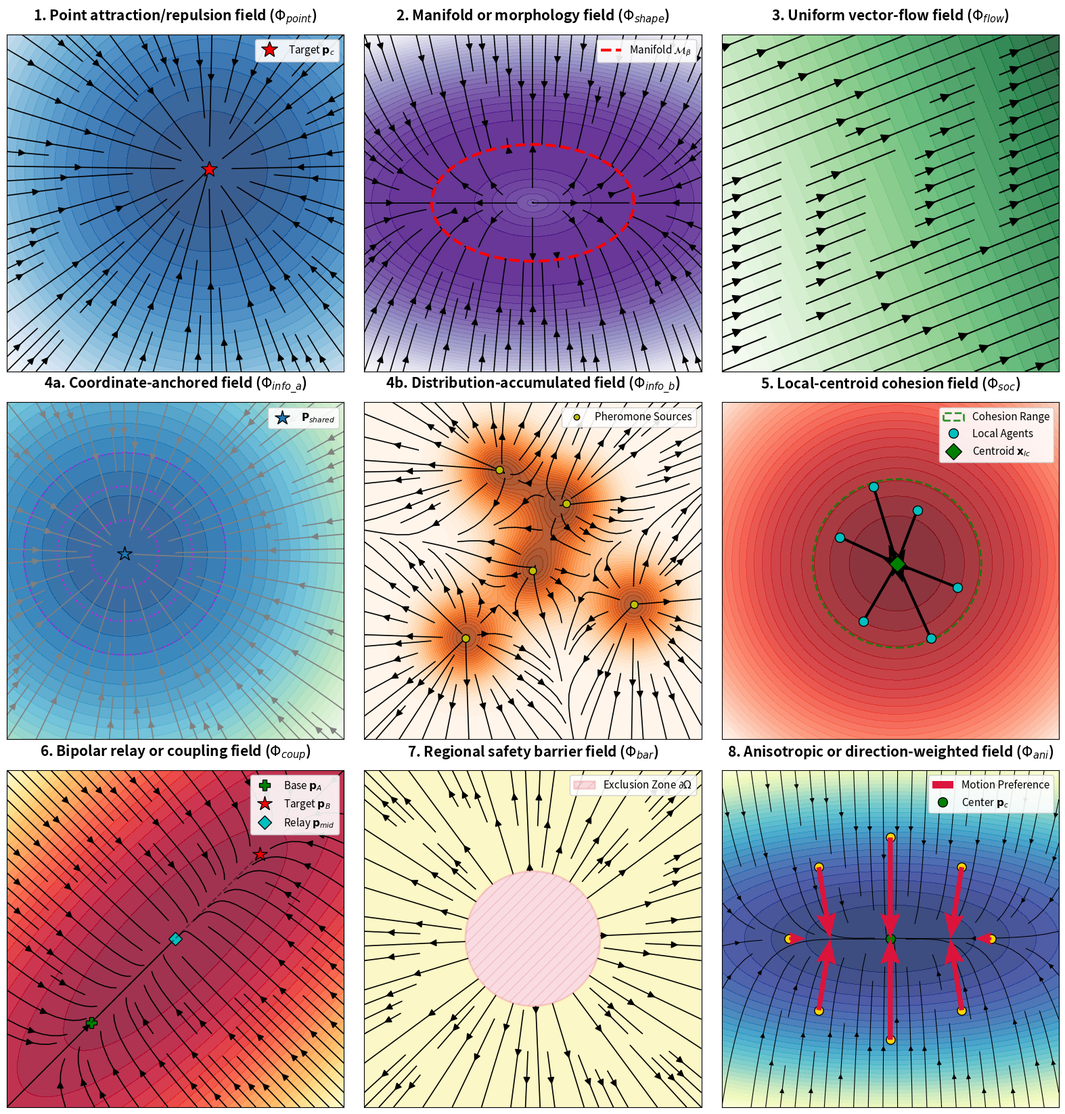

Write the Python code that produced this figure. (Note: this script raises an exception after producing the figure.)
import numpy as np
import matplotlib.pyplot as plt
from matplotlib.patches import Circle

x = np.linspace(-5, 5, 200)
y = np.linspace(-5, 5, 200)
X, Y = np.meshgrid(x, y)

fig, axes = plt.subplots(3, 3, figsize=(16, 16.5), dpi=300)
axes = axes.flatten()

def format_ax(ax, title):
    ax.set_title(title, fontsize=15, fontweight='bold', pad=15)
    ax.set_xticks([])
    ax.set_yticks([])
    ax.set_xlim(-5, 5)
    ax.set_ylim(-5, 5)
    ax.set_aspect('equal')


ax = axes[0]
pc = np.array([1, 1])
Phi_point = 0.5 * ((X - pc[0])**2 + (Y - pc[1])**2)
U_point = -(X - pc[0])
V_point = -(Y - pc[1])

ax.contourf(X, Y, Phi_point, levels=30, cmap='Blues_r', alpha=0.8)
ax.streamplot(X, Y, U_point, V_point, color='black', linewidth=1.2, density=0.8, arrowsize=1.5)
ax.plot(pc[0], pc[1], 'r*', markersize=18, markeredgecolor='black', label=r'Target $\mathbf{p}_c$')
ax.legend(loc='upper right', framealpha=0.9, fontsize=11)
format_ax(ax, r"1. Point attraction/repulsion field ($\Phi_{point}$)")

ax = axes[1]
beta = 3.0  
R0 = 3.0
dist_warped = np.sqrt(X**2 + beta * Y**2)
Phi_shape = 0.5 * (dist_warped - R0)**2

dist_safe = np.where(dist_warped == 0, 1e-5, dist_warped)
error = dist_safe - R0
U_shape = -error * (X / dist_safe)
V_shape = -error * (beta * Y / dist_safe)

ax.contourf(X, Y, Phi_shape, levels=30, cmap='Purples_r', alpha=0.8)
ax.streamplot(X, Y, U_shape, V_shape, color='black', linewidth=1.2, density=0.9, arrowsize=1.5)
theta = np.linspace(0, 2*np.pi, 100)
ax.plot(R0*np.cos(theta), (R0/np.sqrt(beta))*np.sin(theta), 'r--', lw=3, label=r'Manifold $\mathcal{M}_{\beta}$')
ax.legend(loc='upper right', framealpha=0.9, fontsize=11)
format_ax(ax, r"2. Manifold or morphology field ($\Phi_{shape}$)")

ax = axes[2]
v_dir = np.array([1.0, 0.4])
Phi_flow = -(v_dir[0] * X + v_dir[1] * Y)
U_flow = np.ones_like(X) * v_dir[0]
V_flow = np.ones_like(Y) * v_dir[1]

ax.contourf(X, Y, Phi_flow, levels=30, cmap='Greens_r', alpha=0.8)
ax.streamplot(X, Y, U_flow, V_flow, color='black', linewidth=1.5, density=0.7, arrowsize=2.0)
format_ax(ax, r"3. Uniform vector-flow field ($\Phi_{flow}$)")

ax = axes[3]
p_shared = np.array([-1.5, 0.5])
Phi_info_a = 0.5 * ((X - p_shared[0])**2 + (Y - p_shared[1])**2)
U_info_a = -(X - p_shared[0])
V_info_a = -(Y - p_shared[1])

ax.contourf(X, Y, Phi_info_a, levels=30, cmap='GnBu_r', alpha=0.8)
ax.streamplot(X, Y, U_info_a, V_info_a, color='gray', linewidth=1.2, density=0.8, arrowsize=1.5)
ax.plot(p_shared[0], p_shared[1], '*', markersize=16, markeredgecolor='black', label=r'$\mathbf{P}_{shared}$')
for r in [1, 2, 3]:
    ax.add_patch(Circle((p_shared[0], p_shared[1]), r, color='magenta', fill=False, linestyle=':', lw=2, alpha=0.6))
ax.legend(loc='upper right', framealpha=0.9, fontsize=11)
format_ax(ax, r"4a. Coordinate-anchored field ($\Phi_{info\_a}$)")

ax = axes[4]
sources = [[-2, -2], [1, 2],[3, -1], [-1, 3], [0, 0]]
Phi_info_b = np.zeros_like(X)
for src in sources:
    Phi_info_b -= 1.5 * np.exp(-0.6 * ((X - src[0])**2 + (Y - src[1])**2))

V_info_b, U_info_b = np.gradient(-Phi_info_b)
U_info_b, V_info_b = -U_info_b, -V_info_b

ax.contourf(X, Y, Phi_info_b, levels=30, cmap='Oranges_r', alpha=0.8)
ax.streamplot(X, Y, U_info_b, V_info_b, color='black', linewidth=1.2, density=1.0, arrowsize=1.5)
for src in sources:
    ax.plot(src[0], src[1], 'yo', markersize=8, markeredgecolor='black')
ax.plot([],[], 'yo', markeredgecolor='black', label='Pheromone Sources')
ax.legend(loc='upper right', framealpha=0.9, fontsize=11)
format_ax(ax, r"4b. Distribution-accumulated field ($\Phi_{info\_b}$)")

ax = axes[5]
agents_x = np.array([-1.5, -0.5, 0.8, 2.0, 1.2, -0.8])
agents_y = np.array([1.0, 2.5, 1.8, -0.5, -2.0, -1.5])
lc_x, lc_y = np.mean(agents_x), np.mean(agents_y)

Phi_soc = 0.5 * ((X - lc_x)**2 + (Y - lc_y)**2)
U_soc = -(X - lc_x)
V_soc = -(Y - lc_y)

ax.contourf(X, Y, Phi_soc, levels=30, cmap='Reds_r', alpha=0.8)

cohesion_boundary = Circle((lc_x, lc_y), 2.5, facecolor='none', edgecolor='green', linestyle='--', lw=2.0, alpha=0.8, label='Cohesion Range')
ax.add_patch(cohesion_boundary)

for ax_x, ax_y in zip(agents_x, agents_y):
    ax.plot([ax_x, lc_x], [ax_y, lc_y], 'k:', alpha=0.6, lw=1.5)

ax.quiver(agents_x, agents_y, -(agents_x - lc_x), -(agents_y - lc_y), 
          color='black', scale=8, width=0.008, headwidth=4, zorder=5)
ax.plot(agents_x, agents_y, 'co', markersize=10, markeredgecolor='black', zorder=6, label='Local Agents')
ax.plot(lc_x, lc_y, 'gD', markersize=12, markeredgecolor='black', zorder=6, label=r'Centroid $\mathbf{x}_{lc}$')
ax.legend(loc='upper right', framealpha=0.9, fontsize=11)
format_ax(ax, r"5. Local-centroid cohesion field ($\Phi_{soc}$)")

ax = axes[6]
pA = np.array([-2.5, -2.5]) 
pB = np.array([2.5, 2.5])   
kv, ku = 4.0, 0.4          

Phi_coup = 0.5 * kv * ((-X + Y)/np.sqrt(2))**2 + 0.5 * ku * ((X + Y)/np.sqrt(2))**2
U_coup = 0.5 * ((kv - ku) * Y - (kv + ku) * X)
V_coup = 0.5 * ((kv - ku) * X - (kv + ku) * Y)

ax.contourf(X, Y, Phi_coup, levels=30, cmap='YlOrRd_r', alpha=0.8)
ax.streamplot(X, Y, U_coup, V_coup, color='black', linewidth=1.2, density=0.8, arrowsize=1.5)

ax.plot(pA[0], pA[1], 'gP', markersize=12, markeredgecolor='black', label=r'Base $\mathbf{p}_A$')
ax.plot(pB[0], pB[1], 'r*', markersize=16, markeredgecolor='black', label=r'Target $\mathbf{p}_B$')
ax.plot(0, 0, 'cD', markersize=10, markeredgecolor='black', label=r'Relay $\mathbf{p}_{mid}$')
ax.plot([pA[0], pB[0]], [pA[1], pB[1]], 'k--', alpha=0.4, lw=1.5)
ax.legend(loc='upper right', framealpha=0.9, fontsize=11)
format_ax(ax, r"6. Bipolar relay or coupling field ($\Phi_{coup}$)")

ax = axes[7]
r = np.sqrt(X**2 + Y**2) + 1e-5
Phi_bar = 8.0 / r
U_bar = X / r**2
V_bar = Y / r**2

ax.contourf(X, Y, Phi_bar, levels=30, cmap='magma_r', alpha=0.8)
ax.streamplot(X, Y, U_bar, V_bar, color='black', linewidth=1.2, density=0.8, arrowsize=1.5)

hollow_mask = Circle((0, 0), 2.0, facecolor='white', fill=True, zorder=4)
ax.add_patch(hollow_mask)

threat_zone = Circle((0, 0), 2.0, facecolor='crimson', fill=True, hatch='//', alpha=0.15, edgecolor='crimson', lw=2, zorder=5, label=r'Exclusion Zone $\partial \Omega$')
ax.add_patch(threat_zone)
ax.legend(loc='upper right', framealpha=0.9, fontsize=11)
format_ax(ax, r"7. Regional safety barrier field ($\Phi_{bar}$)")

ax = axes[8]
sigma_x, sigma_y = 2.5, 1.0 
Phi_ani = 0.5 * (X**2 / sigma_x**2 + Y**2 / sigma_y**2)
U_ani = -X / sigma_x**2
V_ani = -Y / sigma_y**2

ax.contourf(X, Y, Phi_ani, levels=30, cmap='YlGnBu_r', alpha=0.8)

ax.streamplot(X, Y, U_ani, V_ani, color='black', linewidth=0.8, density=0.8, arrowsize=1.0)

R_ref = 3.0
angles = np.linspace(0, 2*np.pi, 8, endpoint=False)
x_p = R_ref * np.cos(angles)
y_p = R_ref * np.sin(angles)
u_p = -x_p / sigma_x**2
v_p = -y_p / sigma_y**2

ref_circle = Circle((0, 0), R_ref, facecolor='none', edgecolor='gray', linestyle='--', lw=1.5, alpha=0.8, label='Equal-Distance Ring')
# ax.add_patch(ref_circle)

# 绘制 8 个智能体测试点 (金色)
ax.scatter(x_p, y_p, color='gold', edgecolor='black', s=90, zorder=11)

ax.quiver(x_p, y_p, u_p, v_p, color='crimson', angles='xy', scale_units='xy', scale=1.0, 
          width=0.015, headwidth=4, headlength=5, zorder=12, label='Motion Preference')

ellipse_t = np.linspace(0, 2*np.pi, 100)
ax.plot(0, 0, 'go', markersize=10, markeredgecolor='black', zorder=10, label=r'Center $\mathbf{p}_c$')
ax.legend(loc='upper right', framealpha=0.9, fontsize=11)
format_ax(ax, r"8. Anisotropic or direction-weighted field ($\Phi_{ani}$)")

plt.tight_layout()
plt.savefig('Paper_Figures/Potential_Field_Dictionary_Full.pdf', bbox_inches='tight', dpi=300)
# plt.show()
